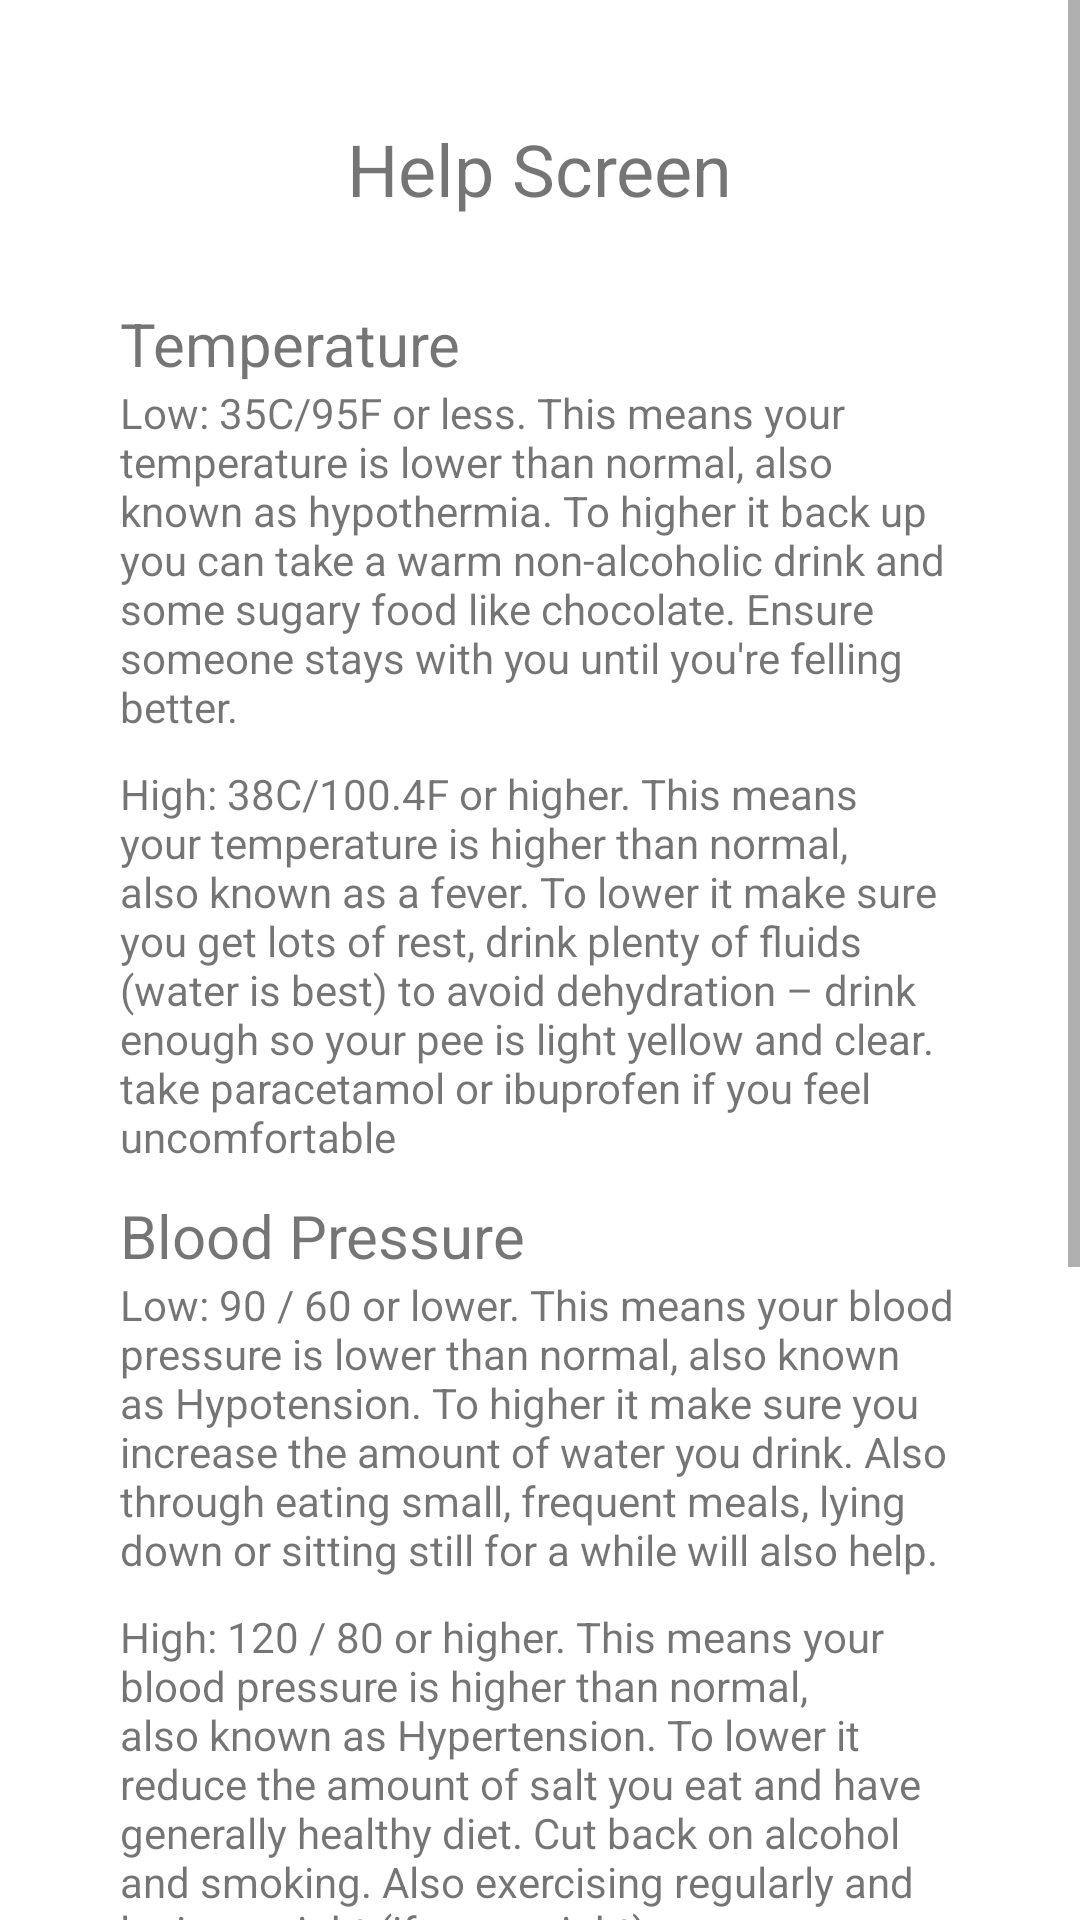

Write the Android layout XML for this screen, with the resource values it uses.
<!-- AndroidManifest.xml: fallback theme Theme.MaterialComponents.DayNight.NoActionBar -->
<!-- res/layout/activity_help.xml -->
<?xml version="1.0" encoding="utf-8"?>
<ScrollView xmlns:android="http://schemas.android.com/apk/res/android"
    xmlns:app="http://schemas.android.com/apk/res-auto"
    xmlns:tools="http://schemas.android.com/tools"
    android:layout_height="match_parent"
    android:layout_width="match_parent">

    <androidx.constraintlayout.widget.ConstraintLayout

    android:layout_width="match_parent"
    android:layout_height="wrap_content"
    android:padding="40dp"
    tools:context=".Help">

        <TextView
            android:id="@+id/subText34"
            android:layout_width="wrap_content"
            android:layout_height="wrap_content"
            android:gravity="center"
            android:text="Help Screen"
            android:textSize="24sp"
            app:layout_constraintEnd_toEndOf="parent"
            app:layout_constraintHorizontal_bias="0.498"
            app:layout_constraintStart_toStartOf="parent"
            app:layout_constraintTop_toTopOf="parent" />

        <TableLayout
            android:id="@+id/tableLayout"
            android:layout_width="match_parent"
            android:layout_height="match_parent"
            app:layout_constraintBottom_toBottomOf="parent"
            app:layout_constraintEnd_toEndOf="parent"
            app:layout_constraintStart_toStartOf="parent"
            app:layout_constraintTop_toTopOf="parent">

            <TableRow
                android:layout_width="match_parent"
                android:layout_height="match_parent">

                <TextView
                    android:id="@+id/textViewHelp"
                    android:layout_width="wrap_content"
                    android:layout_height="wrap_content"
                    android:textSize="20dp"
                    android:text="Temperature" />
            </TableRow>

            <TableRow
                android:layout_width="match_parent"
                android:layout_height="match_parent"
                android:layout_marginBottom="10dp">


                <TextView
                    android:id="@+id/textViewHelp1"
                    android:layout_width="wrap_content"
                    android:layout_height="wrap_content"
                    android:textSize="14dp"
                    android:text="Low: 35C/95F or less. This means your temperature is lower than normal, also known as hypothermia. To higher it back up you can take a warm non-alcoholic drink and some sugary food like chocolate. Ensure someone stays with you until you're felling better." />
            </TableRow>

            <TableRow
                android:layout_width="match_parent"
                android:layout_height="match_parent"
                android:layout_marginBottom="10dp">

                <TextView
                    android:id="@+id/textViewHelp2"
                    android:layout_width="wrap_content"
                    android:layout_height="wrap_content"
                    android:textSize="14dp"
                    android:text="High: 38C/100.4F or higher. This means your temperature is higher than normal, also known as a fever. To lower it make sure you get lots of rest, drink plenty of fluids (water is best) to avoid dehydration – drink enough so your pee is light yellow and clear. take paracetamol or ibuprofen if you feel uncomfortable" />
            </TableRow>

            <TableRow
                android:layout_width="match_parent"
                android:layout_height="match_parent"
                >

                <TextView
                    android:id="@+id/textViewHelp3"
                    android:layout_width="wrap_content"
                    android:layout_height="wrap_content"
                    android:textSize="20dp"
                    android:text="Blood Pressure" />
            </TableRow>

            <TableRow
                android:layout_width="match_parent"
                android:layout_height="match_parent"
                android:layout_marginBottom="10dp">

                <TextView
                    android:id="@+id/textViewHelp4"
                    android:layout_width="wrap_content"
                    android:layout_height="wrap_content"
                    android:textSize="14dp"
                    android:text="Low: 90 / 60 or lower. This means your blood pressure is lower than normal, also known as Hypotension. To higher it make sure you increase the amount of water you drink. Also through eating small, frequent meals, lying down or sitting still for a while will also help." />
            </TableRow>

            <TableRow
                android:layout_width="match_parent"
                android:layout_height="match_parent"
                android:layout_marginBottom="10dp">

                <TextView
                    android:id="@+id/textViewHelp5"
                    android:layout_width="wrap_content"
                    android:layout_height="wrap_content"
                    android:textSize="14dp"
                    android:text="High: 120 / 80 or higher. This means your blood pressure is higher than normal, also known as Hypertension. To lower it reduce the amount of salt you eat and have generally healthy diet. Cut back on alcohol and smoking. Also exercising regularly and losing weight (if overweight)." />
            </TableRow>

            <TableRow
                android:layout_width="match_parent"
                android:layout_height="match_parent">

                <TextView
                    android:id="@+id/textViewHelp6"
                    android:layout_width="wrap_content"
                    android:layout_height="wrap_content"
                    android:textSize="20dp"
                    android:text="Heartrate" />
            </TableRow>

            <TableRow
                android:layout_width="match_parent"
                android:layout_height="match_parent"
                android:layout_marginBottom="10dp">

                <TextView
                    android:id="@+id/textViewHelp7"
                    android:layout_width="wrap_content"
                    android:layout_height="wrap_content"
                    android:textSize="14dp"
                    android:text="Low: 60bpm  or lower. This means your heartrate is lower than normal. If yours is lower than 60 please refer to the NHS website regarding low heart rate for more information." />
            </TableRow>

            <TableRow
                android:layout_width="match_parent"
                android:layout_height="match_parent">

                <TextView
                    android:id="@+id/textViewHelp8"
                    android:layout_width="wrap_content"
                    android:layout_height="wrap_content"
                    android:textSize="14dp"
                    android:text="High: 100bpm or higher. This means your heartrate is higher than normal. If yours is higher than 100 please refer to the NHS website regarding high heart rate for more information." />
            </TableRow>
        </TableLayout>

        <Button
            android:id="@+id/backButton4"
            android:layout_width="329dp"
            android:layout_height="51dp"
            android:layout_marginTop="10dp"
            android:text="Back to Settings"
            app:layout_constraintBottom_toBottomOf="parent"
            app:layout_constraintEnd_toEndOf="parent"
            app:layout_constraintStart_toStartOf="parent"
            app:layout_constraintTop_toBottomOf="@+id/tableLayout"
            app:layout_constraintVertical_bias="0.923" />

    </androidx.constraintlayout.widget.ConstraintLayout>

</ScrollView>
<!-- resources referenced by this layout -->
<resources>

</resources>
